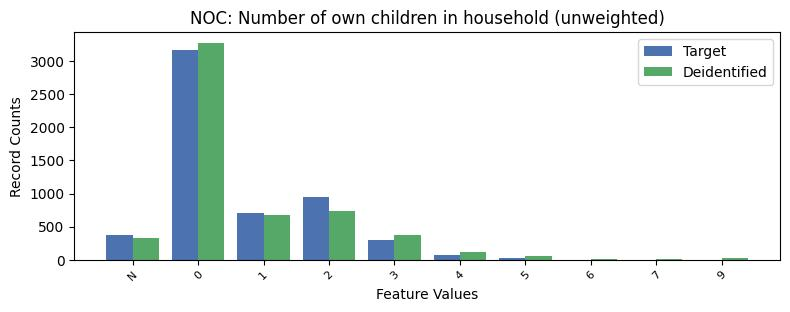

Data behind this chart, as committed beside it:
, NOC, count_target, count_deidentified
0, 0, 3172, 3275
1, 2, 946.0, 739
2, 1, 700.0, 675
3, -1, 368.0, 327
4, 3, 295.0, 368
5, 4, 64.0, 111
6, 5, 22.0, 50
7, 6, 0.0, 12
8, 7, 0.0, 10
9, 9, 0.0, 20
